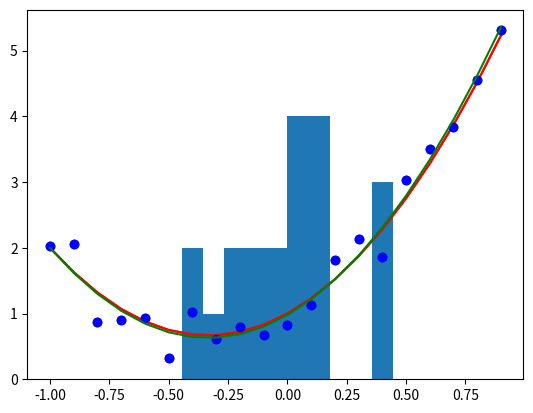

This figure's Python source:
import random


# get ground-truth data from the "true" model 
n = 20  # number of data samples
x = [(idx-round(n/2))/(n/2) for idx in range(n)]
print(x)

w = [1, 2, 3]
t = [xn**2*w[2] + xn*w[1] + w[0] for xn in x]
print(t)

# "simulated" observed target values
std_noise = 0.2
t_observed = [t[idx]+random.gauss(0,std_noise) for idx in range(n)]

# this line is useful for jupyter notebook only
%matplotlib inline

import matplotlib.pyplot as plt


# plot the curve and the noise-corrupted data
plt.plot(x,t,'r')
plt.plot(x,t_observed,'bo')

import numpy as np


# then use nunmpy for a least-square solution to the linear system "Xw=t"
t_observed = np.reshape(t_observed, [-1, 1])
x_1 = np.reshape(x, [-1, 1])
x_2 = np.square(x_1)
x_0 = np.ones_like(x_1)
X = np.concatenate([x_2,x_1,x_0],1)
# print to check the inputs
print(X)
print(X.shape)
print(t_observed.shape)
w_estimate = np.linalg.lstsq(X, t_observed, rcond=None)
print(w_estimate[0])  # print the output

# plot to see the estimated curve, i.e.
# t_estimate = [xn**2*w_estimate[2]+xn*w_estimate[1]+w_estimate[0] for xn in x]
# but matrix multiplication is more compact:
t_estimate = np.matmul(X,w_estimate[0])

plt.plot(x,t,'r')
plt.plot(x,t_observed,'bo')
plt.plot(x,t_estimate,'g')

# residuals:
Residuals = t_estimate-t_observed
SR = np.sum(np.square(Residuals))  # sums of residuals: b - a*x
# root-mean-square error
RMSE = np.sqrt(np.mean(np.square(Residuals)))
print(SR)
print(RMSE)

# plot the error distribution
plt.hist(Residuals)